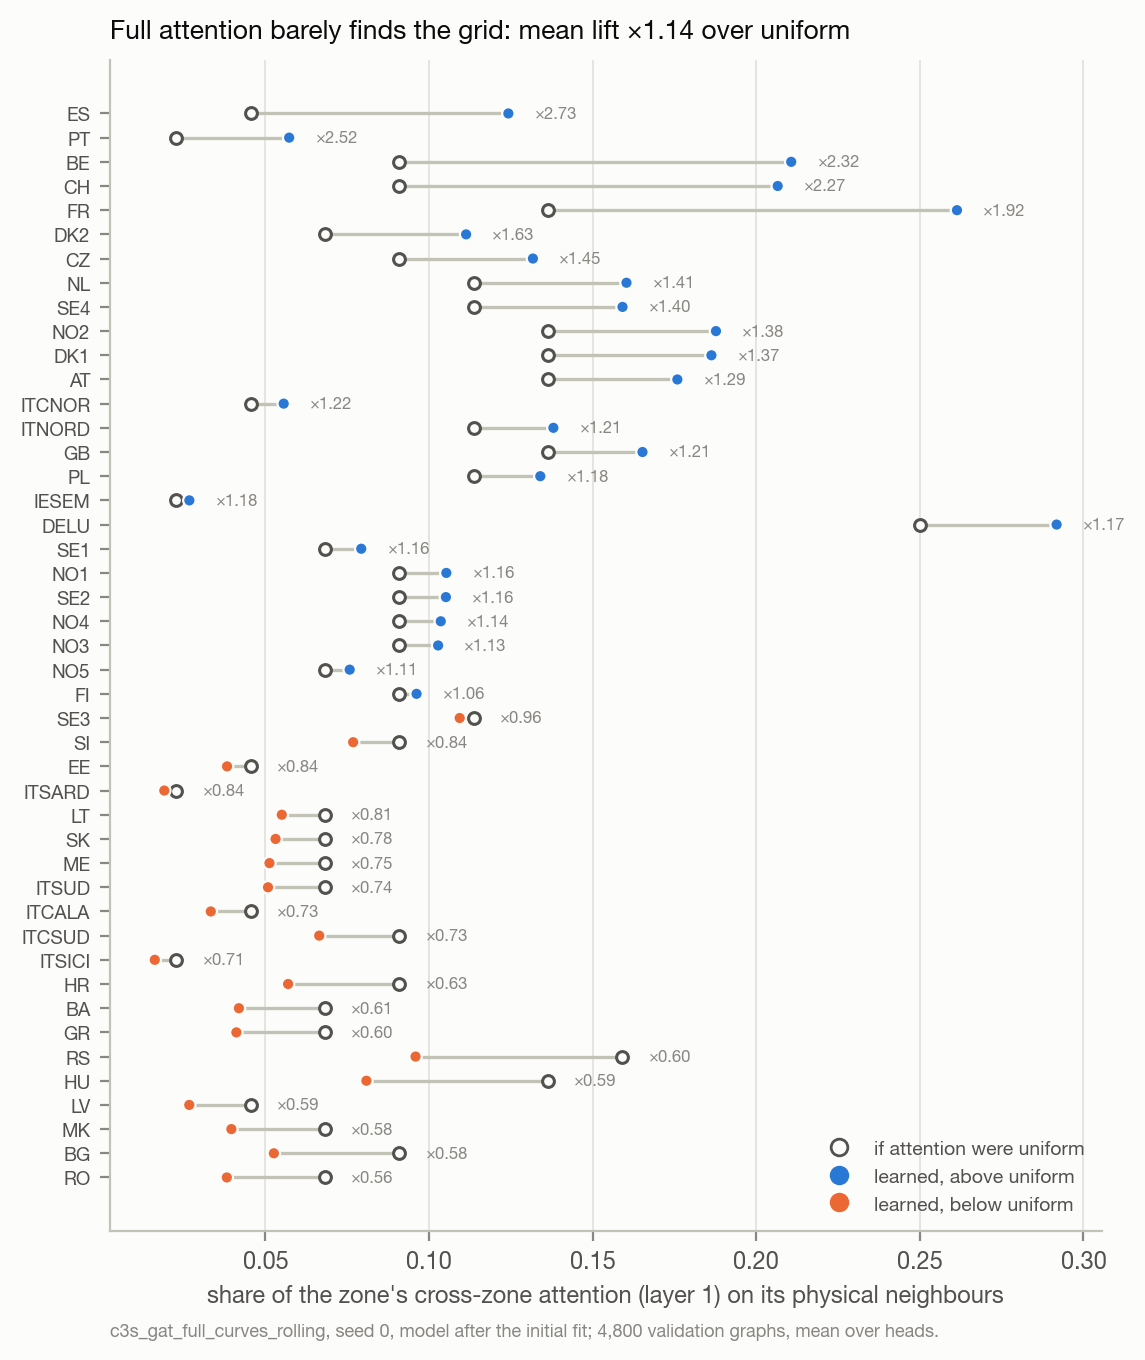

The file beside this chart, header and first rows:
zone, self_weight, neighbour_share_of_cross, uniform_neighbour_share, lift
RO, 0.01295, 0.03818, 0.06818, 0.56
BG, 0.0125, 0.05257, 0.09091, 0.5783
MK, 0.01195, 0.03958, 0.06818, 0.5805
LV, 0.0132, 0.02672, 0.04545, 0.5877
HU, 0.01233, 0.08085, 0.1364, 0.5929
RS, 0.01287, 0.09587, 0.1591, 0.6026
GR, 0.01409, 0.04111, 0.06818, 0.603
BA, 0.01984, 0.04189, 0.06818, 0.6143
HR, 0.01211, 0.05692, 0.09091, 0.6261
IT_SICI, 0.01598, 0.01617, 0.02273, 0.7117
IT_CSUD, 0.01929, 0.06643, 0.09091, 0.7307
IT_CALA, 0.01606, 0.03329, 0.04545, 0.7323
IT_SUD, 0.01668, 0.05078, 0.06818, 0.7448
ME, 0.01347, 0.05122, 0.06818, 0.7513
SK, 0.0129, 0.05309, 0.06818, 0.7787
LT, 0.01302, 0.05499, 0.06818, 0.8066
IT_SARD, 0.01608, 0.01908, 0.02273, 0.8395
EE, 0.01331, 0.03827, 0.04545, 0.842
SI, 0.01246, 0.0768, 0.09091, 0.8448
SE_3, 0.02679, 0.1094, 0.1136, 0.9624
FI, 0.02519, 0.09618, 0.09091, 1.058
NO_5, 0.0247, 0.07574, 0.06818, 1.111
NO_3, 0.02577, 0.1028, 0.09091, 1.13
NO_4, 0.02595, 0.1036, 0.09091, 1.139
SE_2, 0.02555, 0.1051, 0.09091, 1.157
NO_1, 0.02373, 0.1053, 0.09091, 1.158
SE_1, 0.024, 0.07927, 0.06818, 1.163
DE_LU, 0.07429, 0.2918, 0.25, 1.167
IE_SEM, 0.02571, 0.02674, 0.02273, 1.177
PL, 0.02426, 0.134, 0.1136, 1.179
GB, 0.02763, 0.1652, 0.1364, 1.212
IT_NORD, 0.03561, 0.138, 0.1136, 1.214
IT_CNOR, 0.01787, 0.05557, 0.04545, 1.223
AT, 0.01701, 0.1759, 0.1364, 1.29
DK_1, 0.01533, 0.1863, 0.1364, 1.366
NO_2, 0.02427, 0.1877, 0.1364, 1.376
SE_4, 0.01683, 0.1591, 0.1136, 1.4
NL, 0.01827, 0.1603, 0.1136, 1.411
CZ, 0.01576, 0.1317, 0.09091, 1.449
DK_2, 0.01481, 0.1113, 0.06818, 1.633
FR, 0.09535, 0.2613, 0.1364, 1.917
CH, 0.02314, 0.2066, 0.09091, 2.272
BE, 0.01884, 0.2107, 0.09091, 2.318
PT, 0.02481, 0.05724, 0.02273, 2.519
ES, 0.05514, 0.1242, 0.04545, 2.733
